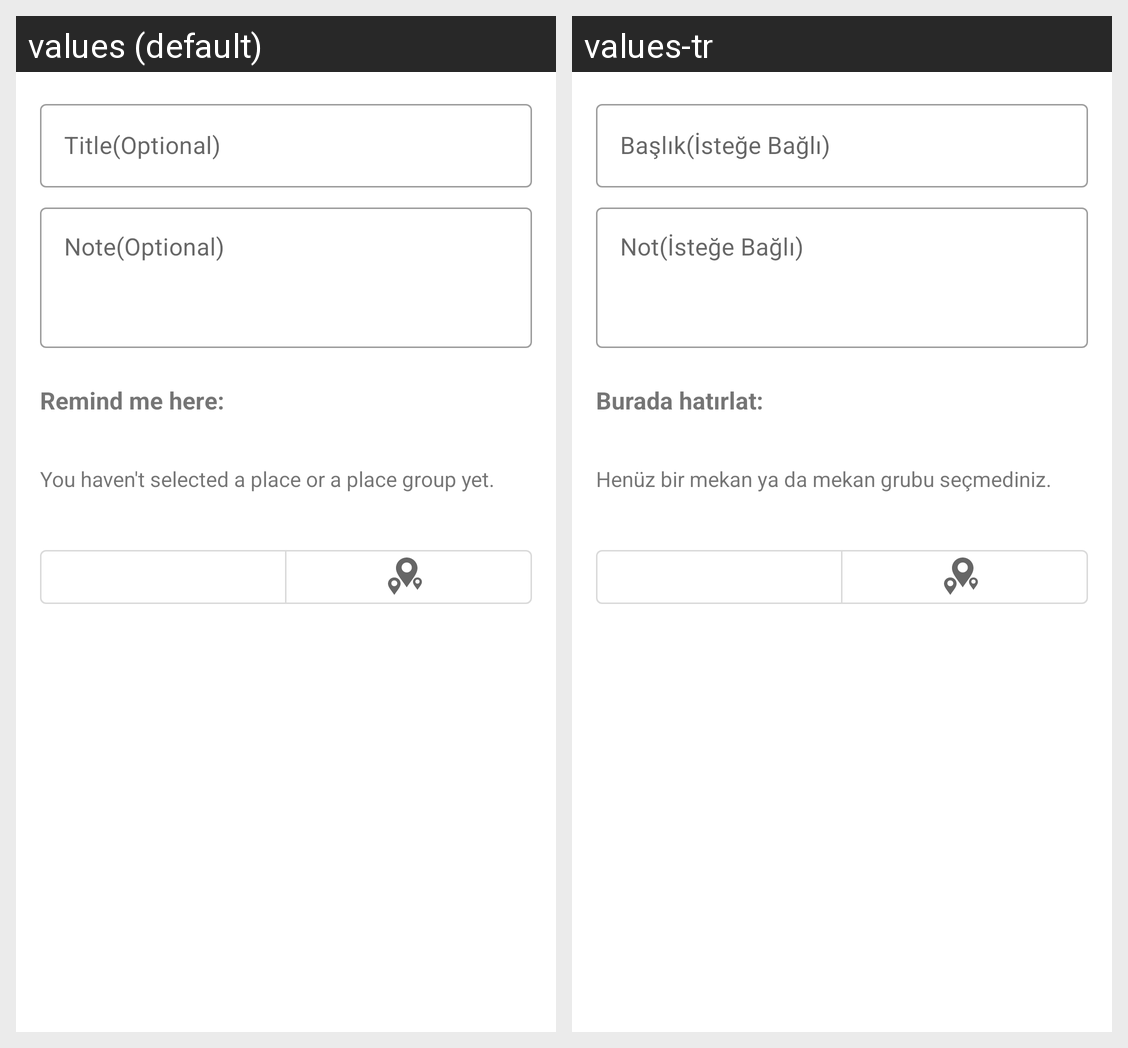

Strings drawn on this Android screen and how each of the app's shown locales translates them:
Android screen res/layout/fragment_add_edit_reminder.xml rendered under 2 locales, left to right: values (default), values-tr. Device: Nexus 5 (rendered at 1080×1920; each locale shown at half size, 540×960, under a caption strip naming it); theme AppTheme.
Strings drawn on this screen, with the default value and each locale's value (text and hints the layout hard-codes, and strings that could not be matched under every locale, appear in the picture but are not listed):

title_optional
  values: Title(Optional)
  values-tr: Başlık(İsteğe Bağlı)

note_optional
  values: Note(Optional)
  values-tr: Not(İsteğe Bağlı)

remind_me_here
  values: Remind me here:
  values-tr: Burada hatırlat:

not_selected_place_yet
  values: You haven't selected a place or a place group yet.
  values-tr: Henüz bir mekan ya da mekan grubu seçmediniz.
